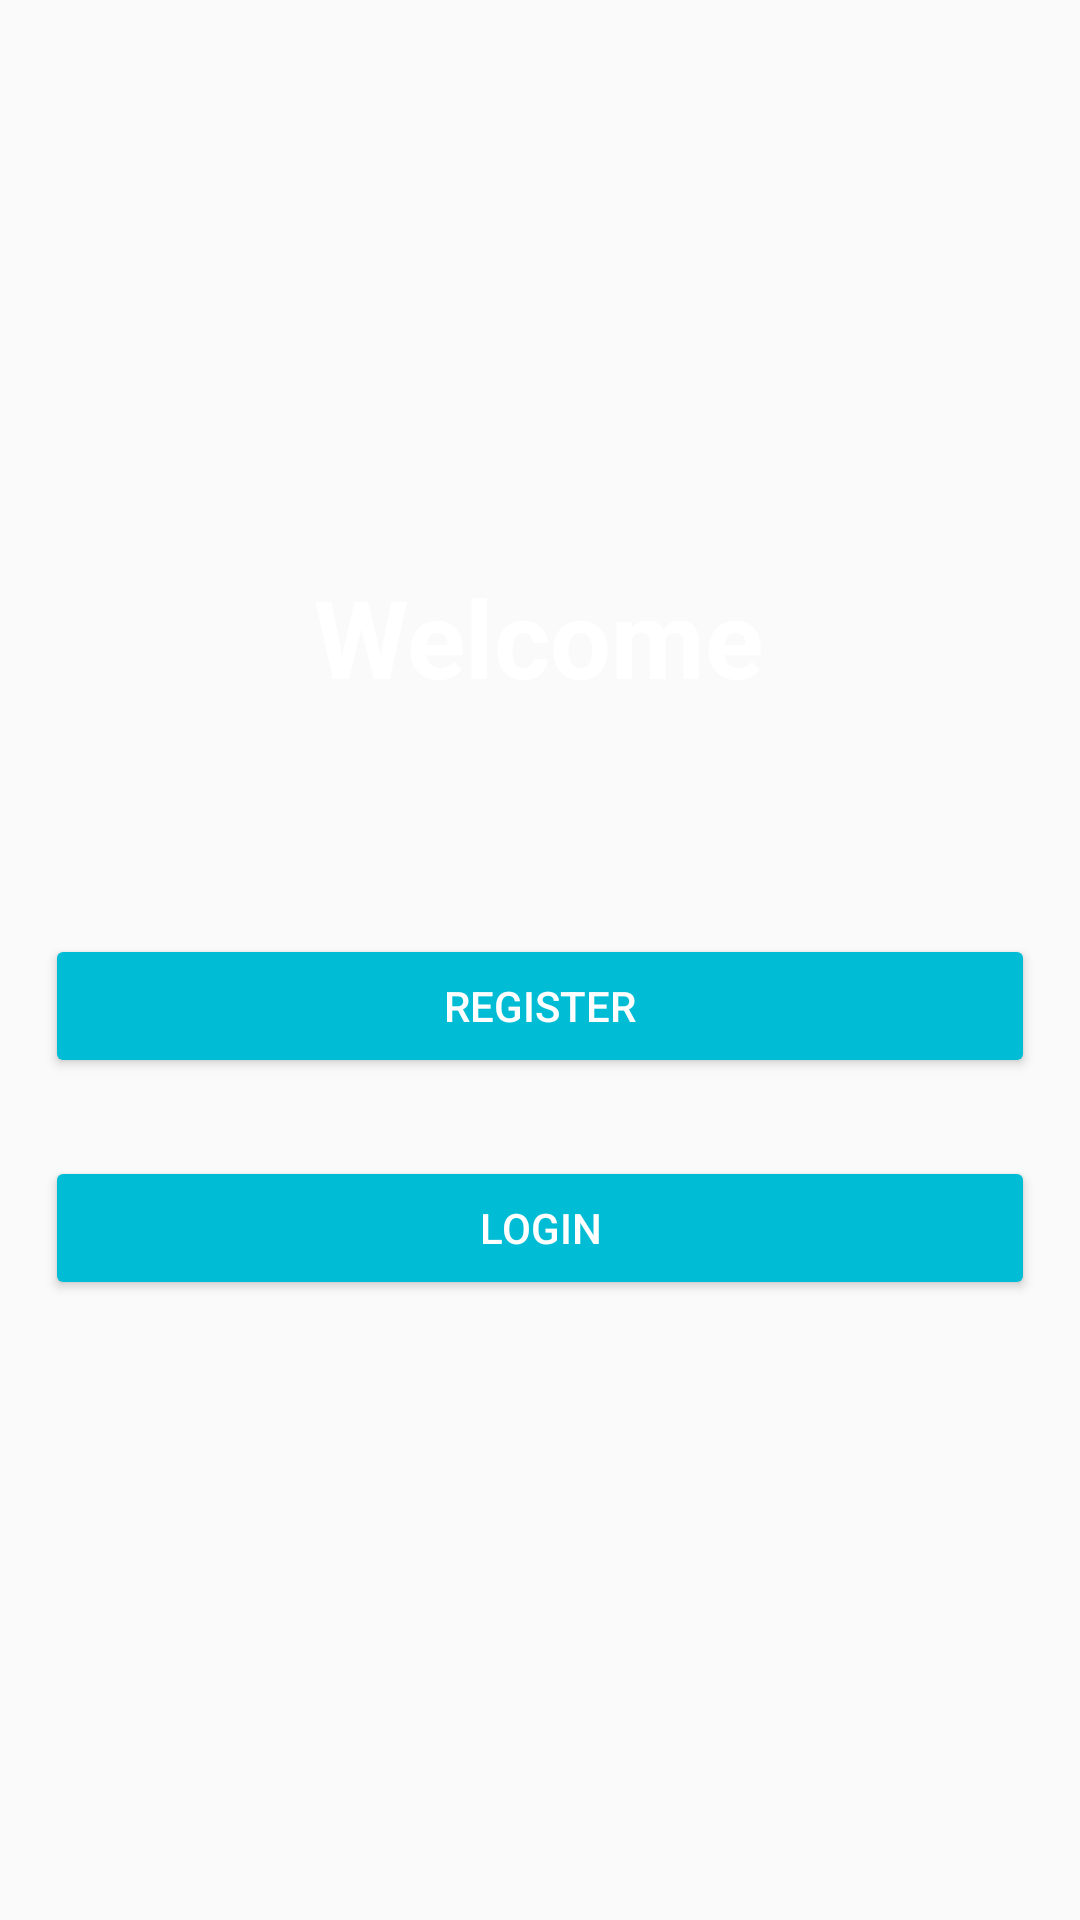

Here is an Android app screen rendered from its layout file. Give the layout XML and the strings, colors and styles it references.
<!-- AndroidManifest.xml: application theme AppTheme -->
<!-- res/layout/activity_welcome.xml -->
<?xml version="1.0" encoding="utf-8"?>
<androidx.constraintlayout.widget.ConstraintLayout xmlns:android="http://schemas.android.com/apk/res/android"
    xmlns:app="http://schemas.android.com/apk/res-auto"
    xmlns:tools="http://schemas.android.com/tools"
    android:layout_width="match_parent"
    android:layout_height="match_parent"
    android:background="@drawable/welcome"
    tools:context=".WelcomeActivity">


    <TextView
        android:id="@+id/tv_welcome"
        android:layout_width="wrap_content"
        android:layout_height="wrap_content"
        android:layout_marginTop="188dp"
        android:text="@string/textWelcome"
        android:textColor="@android:color/white"
        android:textSize="36sp"
        android:textStyle="bold"
        app:layout_constraintEnd_toEndOf="parent"
        app:layout_constraintHorizontal_bias="0.498"
        app:layout_constraintStart_toStartOf="parent"
        app:layout_constraintTop_toTopOf="parent" />

    <Button
        android:id="@+id/btn_register"
        android:layout_width="match_parent"
        android:layout_height="wrap_content"
        android:layout_marginLeft="15dp"
        android:layout_marginTop="75dp"
        android:layout_marginRight="15dp"
        android:backgroundTint="#00BCD4"
        android:text="@string/txt_register"
        android:textColor="#FFFFFF"
        app:layout_constraintEnd_toEndOf="@+id/tv_welcome"
        app:layout_constraintHorizontal_bias="0.517"
        app:layout_constraintStart_toStartOf="@+id/tv_welcome"
        app:layout_constraintTop_toBottomOf="@+id/tv_welcome" />

    <Button
        android:id="@+id/btn_login"
        android:layout_width="match_parent"
        android:layout_height="wrap_content"
        android:layout_marginLeft="15dp"
        android:layout_marginTop="26dp"
        android:layout_marginRight="15dp"
        android:backgroundTint="#00BCD4"
        android:text="@string/txt_login"
        android:textColor="#FFFFFF"
        app:layout_constraintEnd_toEndOf="@+id/tv_welcome"
        app:layout_constraintHorizontal_bias="0.517"
        app:layout_constraintStart_toStartOf="@+id/tv_welcome"
        app:layout_constraintTop_toBottomOf="@+id/btn_register" />
</androidx.constraintlayout.widget.ConstraintLayout>
<!-- resources referenced by this layout -->
<resources>
  <string name="textWelcome">Welcome</string>
  <string name="txt_login">Login</string>
  <string name="txt_register">Register</string>
  <style name="AppTheme" parent="Theme.AppCompat.Light.DarkActionBar">
          
          <item name="colorPrimary">@color/colorPrimary</item>
          <item name="colorPrimaryDark">@color/colorPrimaryDark</item>
          <item name="colorAccent">@color/colorAccent</item>
      </style>
  <!-- not gathered from this repository: default colours our renderer supplied (Android Studio template values) -->
  <color name="colorPrimary">#FF6200EE</color>
  <color name="colorPrimaryDark">#FF3700B3</color>
  <color name="colorAccent">#FF03DAC5</color>
</resources>
